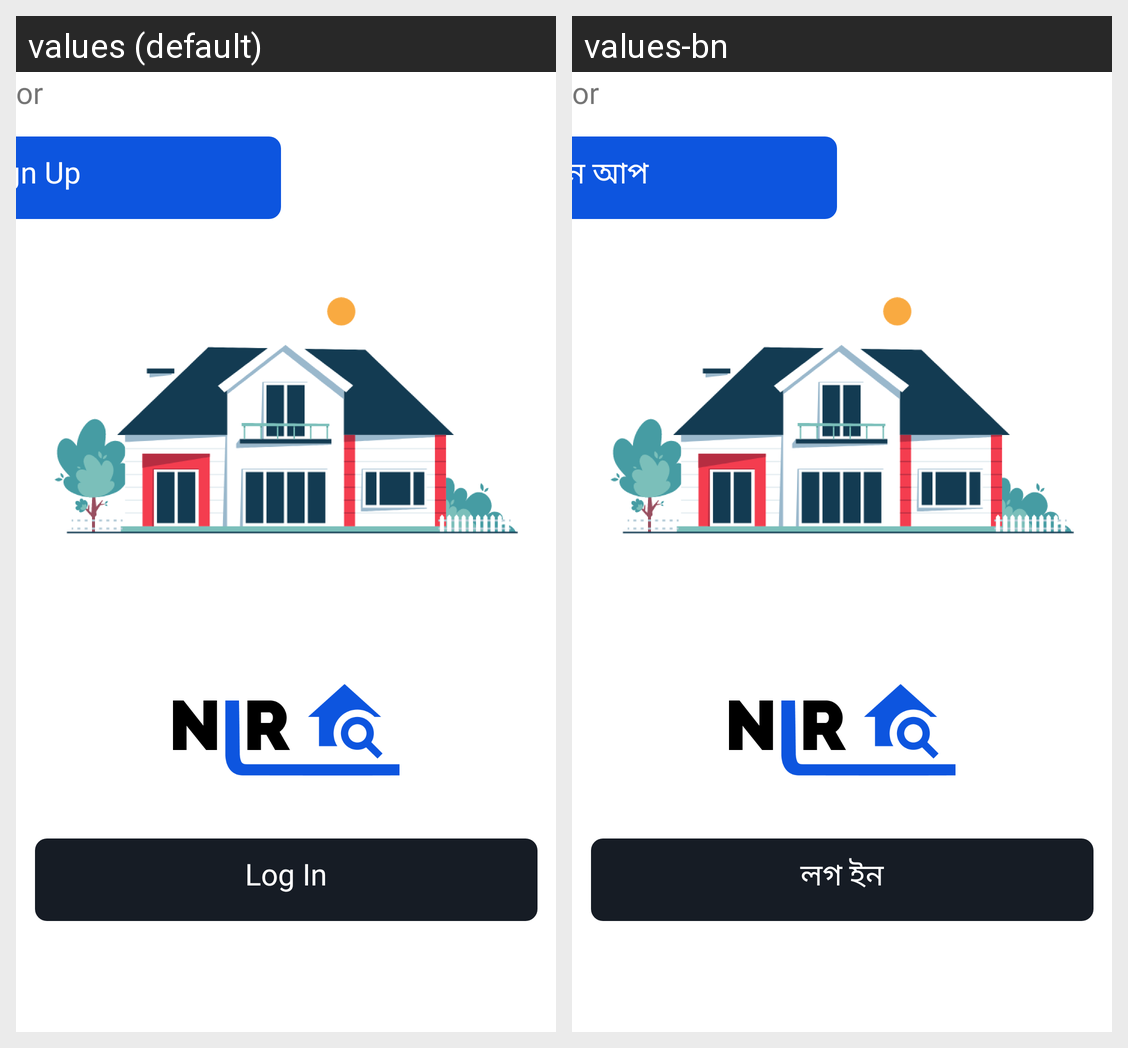

Locale-by-locale string values for the Android screen shown in this grid:
Android screen res/layout/fragment_access_nav.xml rendered under 2 locales, left to right: values (default), values-bn. Device: Nexus 5 (rendered at 1080×1920; each locale shown at half size, 540×960, under a caption strip naming it); theme Theme.Nir.
Strings drawn on this screen, with the default value and each locale's value (text and hints the layout hard-codes, and strings that could not be matched under every locale, appear in the picture but are not listed):

log_in
  values: Log In
  values-bn: লগ ইন

sign_up
  values: Sign Up
  values-bn: সাইন আপ
